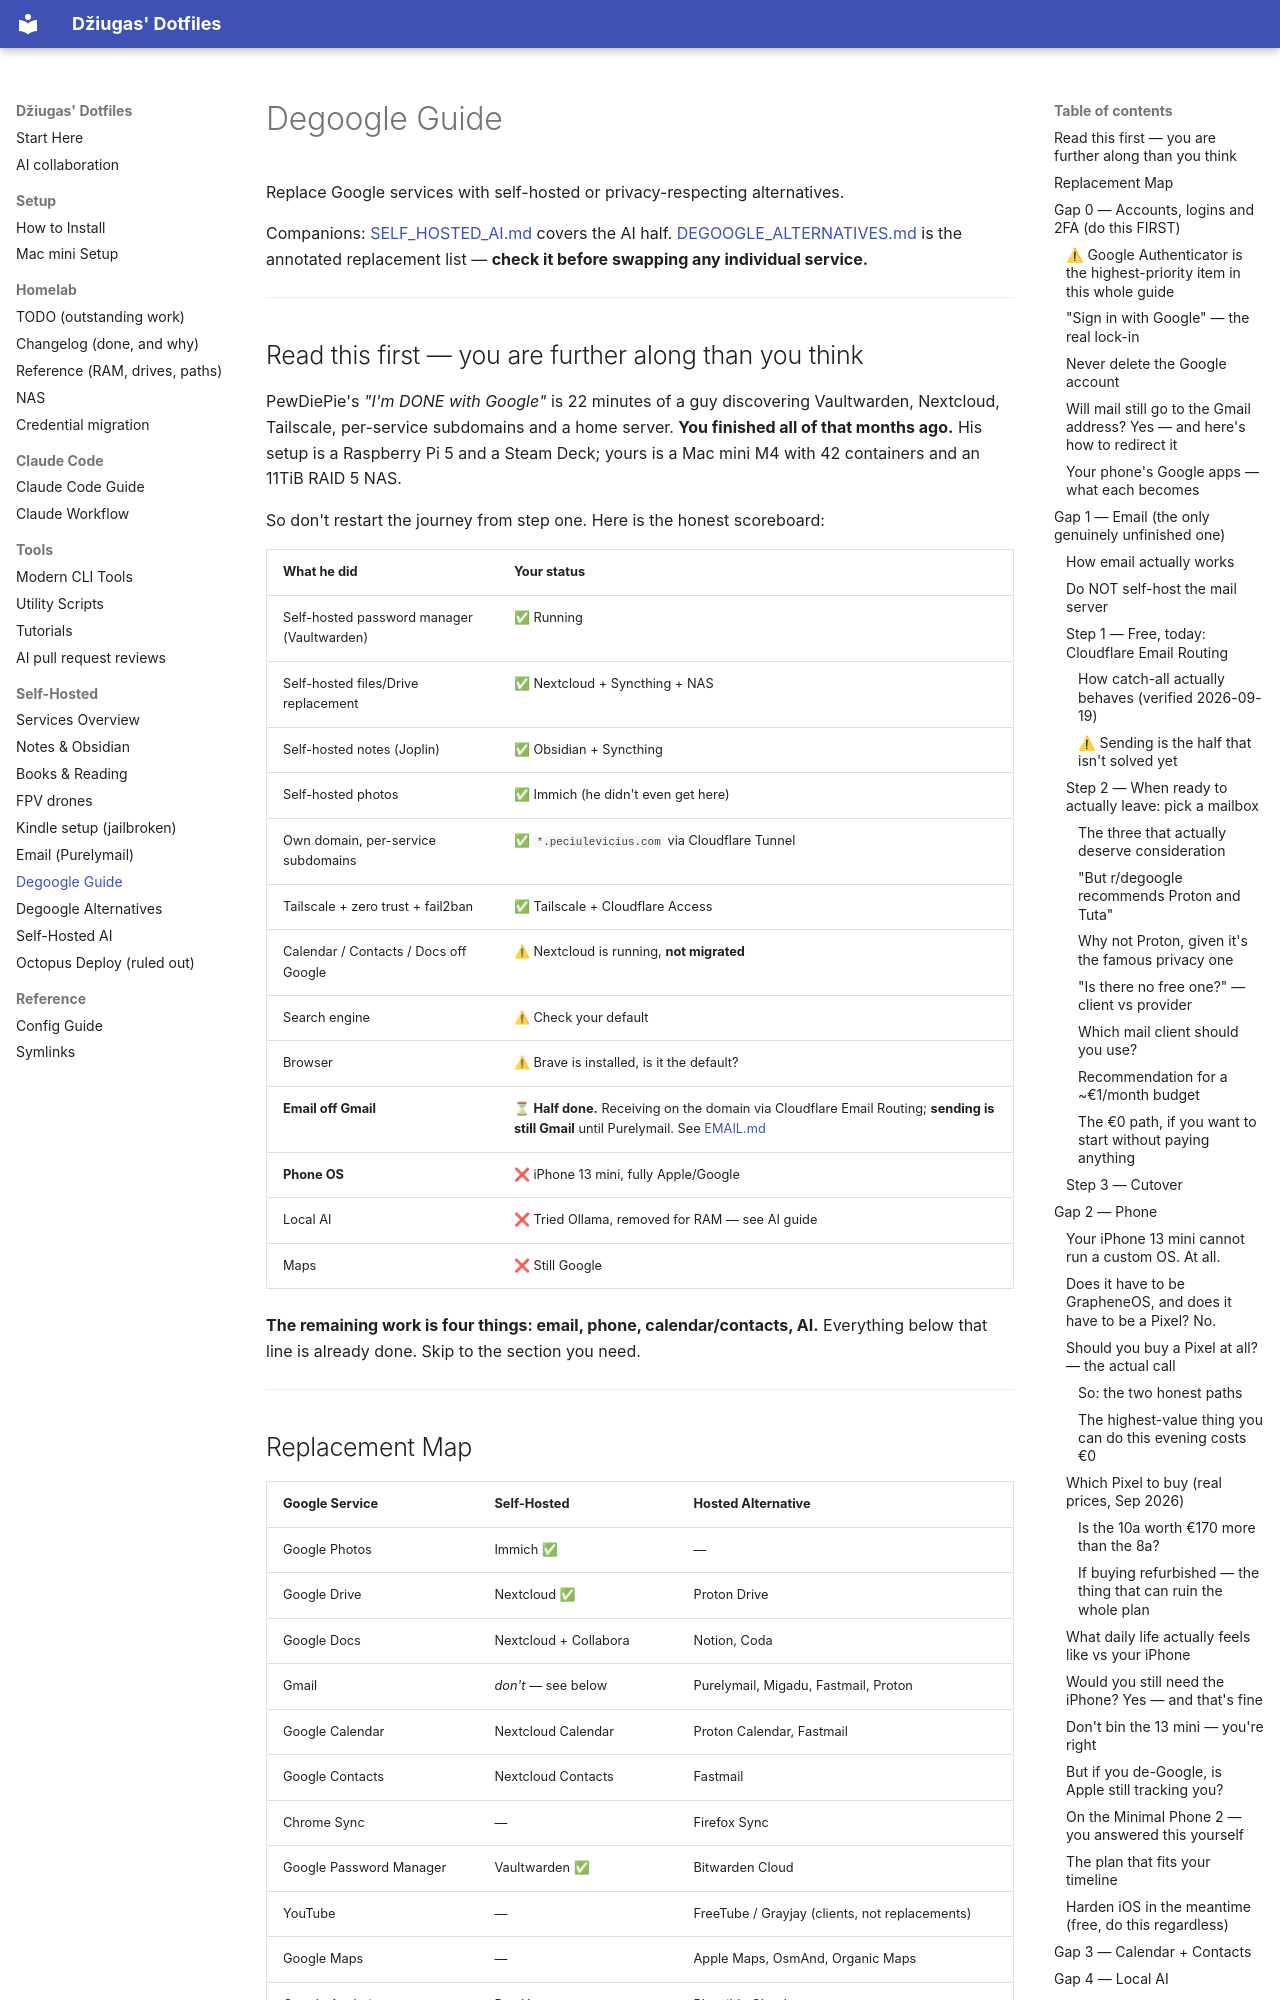

repository: peciulevicius/.dotfiles · page: guides/DEGOOGLE/index.html · generator: mkdocs

# Degoogle Guide

Replace Google services with self-hosted or privacy-respecting alternatives.

Companions: [SELF_HOSTED_AI.md](SELF_HOSTED_AI.md) covers the AI half.
[DEGOOGLE_ALTERNATIVES.md](DEGOOGLE_ALTERNATIVES.md) is the annotated
replacement list — **check it before swapping any individual service.**

---

## Read this first — you are further along than you think

PewDiePie's *"I'm DONE with Google"* is 22 minutes of a guy discovering
Vaultwarden, Nextcloud, Tailscale, per-service subdomains and a home server.
**You finished all of that months ago.** His setup is a Raspberry Pi 5 and a
Steam Deck; yours is a Mac mini M4 with 42 containers and an 11TiB RAID 5 NAS.

So don't restart the journey from step one. Here is the honest scoreboard:

| What he did | Your status |
|---|---|
| Self-hosted password manager (Vaultwarden) | ✅ Running |
| Self-hosted files/Drive replacement | ✅ Nextcloud + Syncthing + NAS |
| Self-hosted notes (Joplin) | ✅ Obsidian + Syncthing |
| Self-hosted photos | ✅ Immich (he didn't even get here) |
| Own domain, per-service subdomains | ✅ `*.peciulevicius.com` via Cloudflare Tunnel |
| Tailscale + zero trust + fail2ban | ✅ Tailscale + Cloudflare Access |
| Calendar / Contacts / Docs off Google | ⚠ Nextcloud is running, **not migrated** |
| Search engine | ⚠ Check your default |
| Browser | ⚠ Brave is installed, is it the default? |
| **Email off Gmail** | ⏳ **Half done.** Receiving on the domain via Cloudflare Email Routing; **sending is still Gmail** until Purelymail. See [EMAIL.md](./EMAIL.md) |
| **Phone OS** | ❌ iPhone 13 mini, fully Apple/Google |
| Local AI | ❌ Tried Ollama, removed for RAM — see AI guide |
| Maps | ❌ Still Google |

**The remaining work is four things: email, phone, calendar/contacts, AI.**
Everything below that line is already done. Skip to the section you need.

---

## Replacement Map

| Google Service | Self-Hosted | Hosted Alternative |
|---------------|------------|-------------------|
| Google Photos | Immich ✅ | — |
| Google Drive | Nextcloud ✅ | Proton Drive |
| Google Docs | Nextcloud + Collabora | Notion, Coda |
| Gmail | *don't* — see below | Purelymail, Migadu, Fastmail, Proton |
| Google Calendar | Nextcloud Calendar | Proton Calendar, Fastmail |
| Google Contacts | Nextcloud Contacts | Fastmail |
| Chrome Sync | — | Firefox Sync |
| Google Password Manager | Vaultwarden ✅ | Bitwarden Cloud |
| YouTube | — | FreeTube / Grayjay (clients, not replacements) |
| Google Maps | — | Apple Maps, OsmAnd, Organic Maps |
| Google Analytics | PostHog | Plausible Cloud |
| Google Search | — | DuckDuckGo, Kagi |
| Google Fonts | — | bunny.net/fonts, self-host |
| Google News | FreshRSS ✅ | — |
| Google Home | — | Home Assistant |
| Google/ChatGPT AI | Odysseus + local models | see [SELF_HOSTED_AI.md](SELF_HOSTED_AI.md) |

---

## Gap 0 — Accounts, logins and 2FA (do this FIRST)

This is the part that actually bites, and it's where people lock themselves out.
